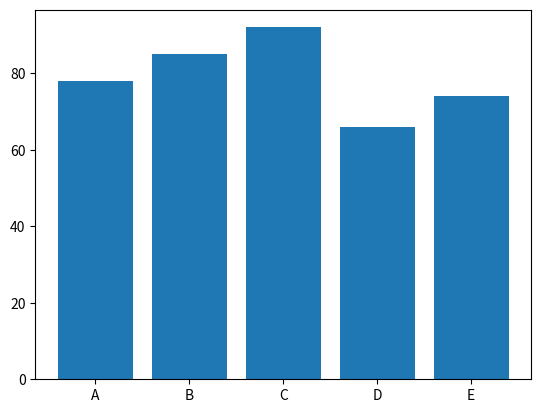

Python code for this plot:
'''Q17. Write a Python program to draw a bar graph of student marks.
Program:'''
import matplotlib.pyplot as plt
students = ['A', 'B', 'C', 'D', 'E']
marks = [78,85,92,66,74]
plt.bar(students,marks)
plt.show()